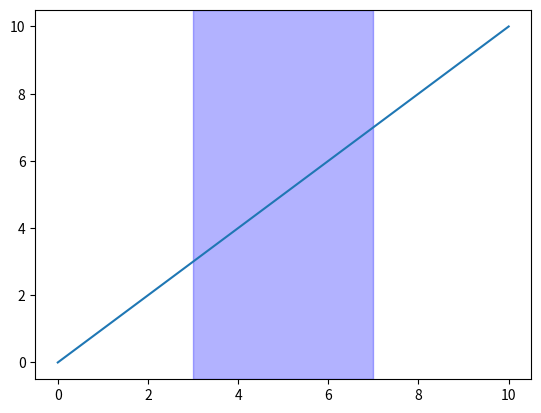

Reproduce this figure in Python.
import matplotlib.pyplot as plt
from matplotlib.patches import Rectangle

fig, ax = plt.subplots()

ax.plot([0, 10], [0, 10])

x1, x2 = 3, 7
ymin, ymax = ax.get_ylim()  # 获取 y 轴范围
rect = Rectangle((x1, ymin), x2 - x1, ymax - ymin,
                 color="blue", alpha=0.3)
ax.add_patch(rect)

plt.show()
